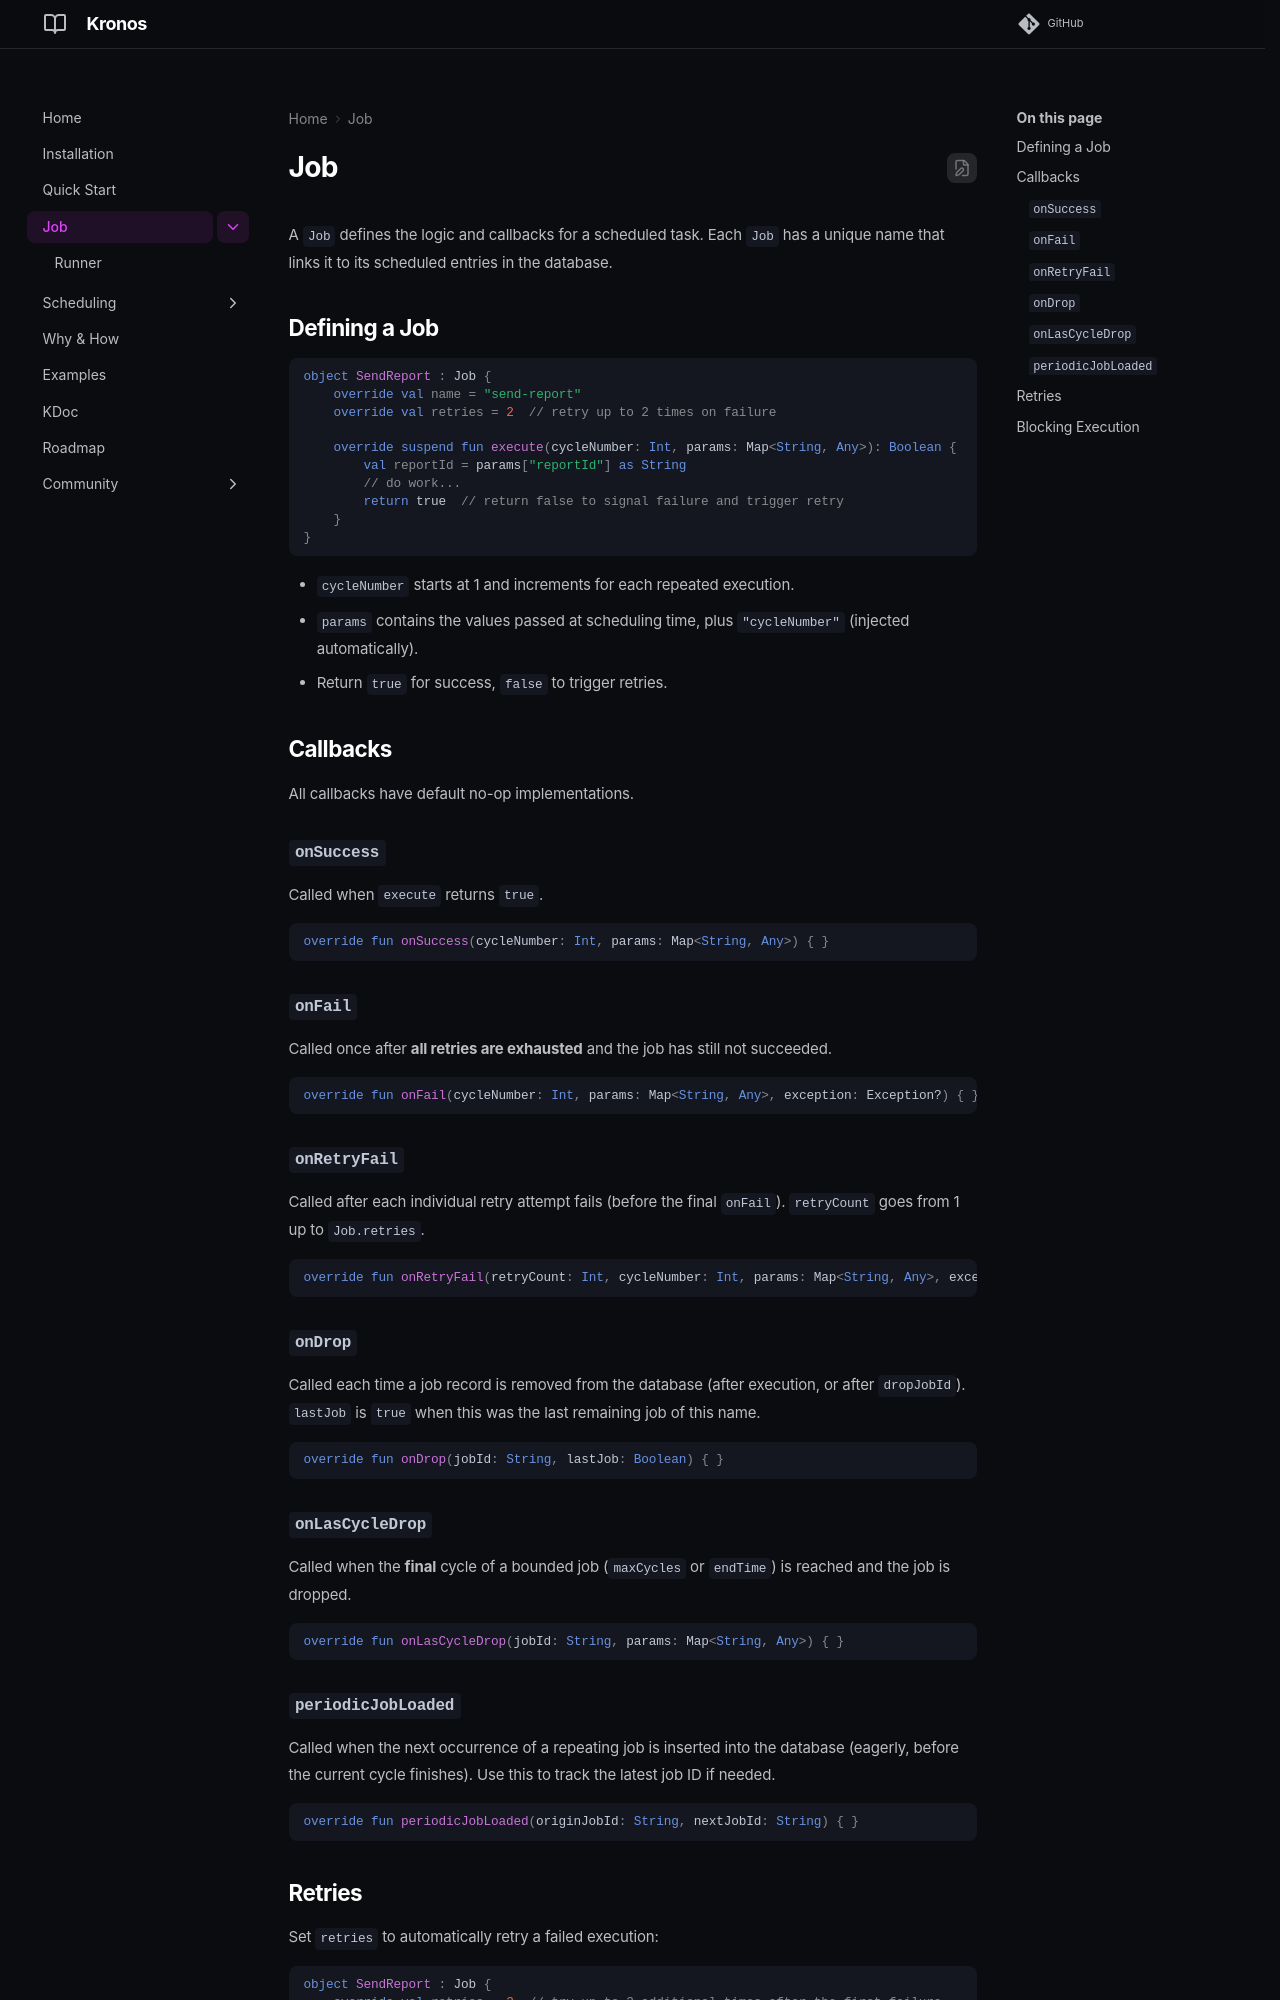

repository: funyin/Kronos · page: 0.0.9/job/index.html · generator: mkdocs

---
comments: true
---

# Job

A `Job` defines the logic and callbacks for a scheduled task. Each `Job` has a unique name that links it to its scheduled entries in the database.

## Defining a Job

```kotlin
object SendReport : Job {
    override val name = "send-report"
    override val retries = 2  // retry up to 2 times on failure

    override suspend fun execute(cycleNumber: Int, params: Map<String, Any>): Boolean {
        val reportId = params["reportId"] as String
        // do work...
        return true  // return false to signal failure and trigger retry
    }
}
```

- `cycleNumber` starts at 1 and increments for each repeated execution.
- `params` contains the values passed at scheduling time, plus `"cycleNumber"` (injected automatically).
- Return `true` for success, `false` to trigger retries.

## Callbacks

All callbacks have default no-op implementations.

### `onSuccess`
Called when `execute` returns `true`.
```kotlin
override fun onSuccess(cycleNumber: Int, params: Map<String, Any>) { }
```

### `onFail`
Called once after **all retries are exhausted** and the job has still not succeeded.
```kotlin
override fun onFail(cycleNumber: Int, params: Map<String, Any>, exception: Exception?) { }
```

### `onRetryFail`
Called after each individual retry attempt fails (before the final `onFail`).
`retryCount` goes from 1 up to `Job.retries`.
```kotlin
override fun onRetryFail(retryCount: Int, cycleNumber: Int, params: Map<String, Any>, exception: Exception?) { }
```

### `onDrop`
Called each time a job record is removed from the database (after execution, or after `dropJobId`).
`lastJob` is `true` when this was the last remaining job of this name.
```kotlin
override fun onDrop(jobId: String, lastJob: Boolean) { }
```

### `onLasCycleDrop`
Called when the **final** cycle of a bounded job (`maxCycles` or `endTime`) is reached and the job is dropped.
```kotlin
override fun onLasCycleDrop(jobId: String, params: Map<String, Any>) { }
```

### `periodicJobLoaded`
Called when the next occurrence of a repeating job is inserted into the database (eagerly, before the current cycle finishes). Use this to track the latest job ID if needed.
```kotlin
override fun periodicJobLoaded(originJobId: String, nextJobId: String) { }
```
